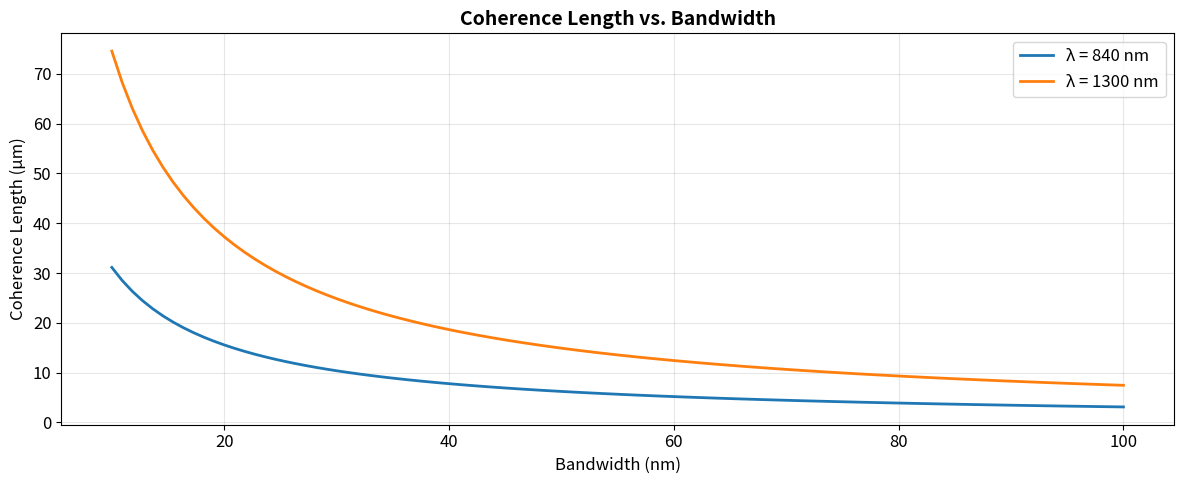
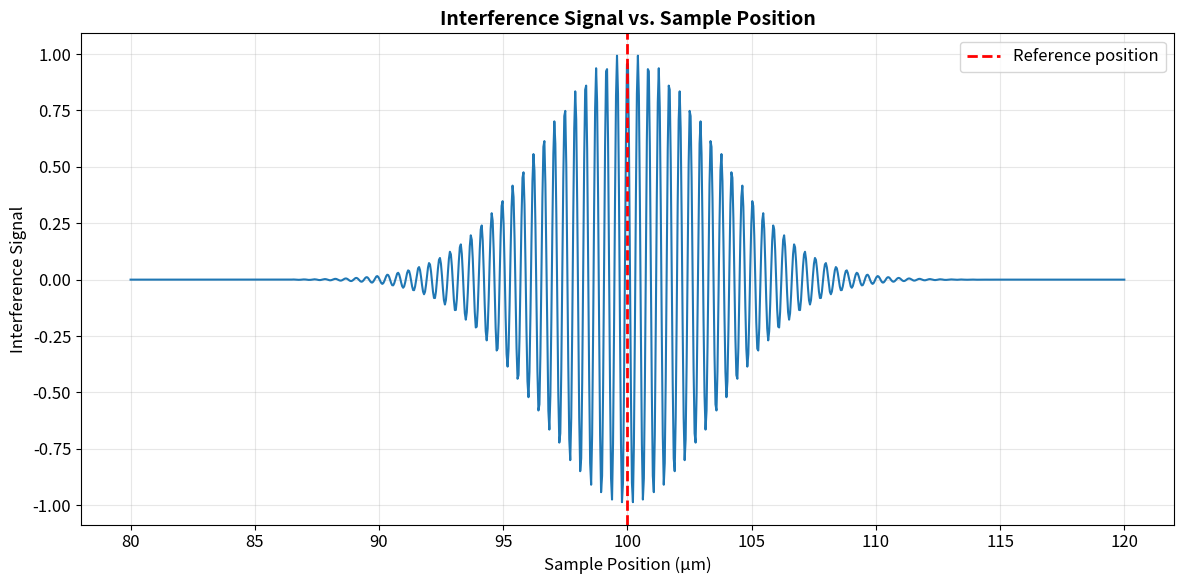
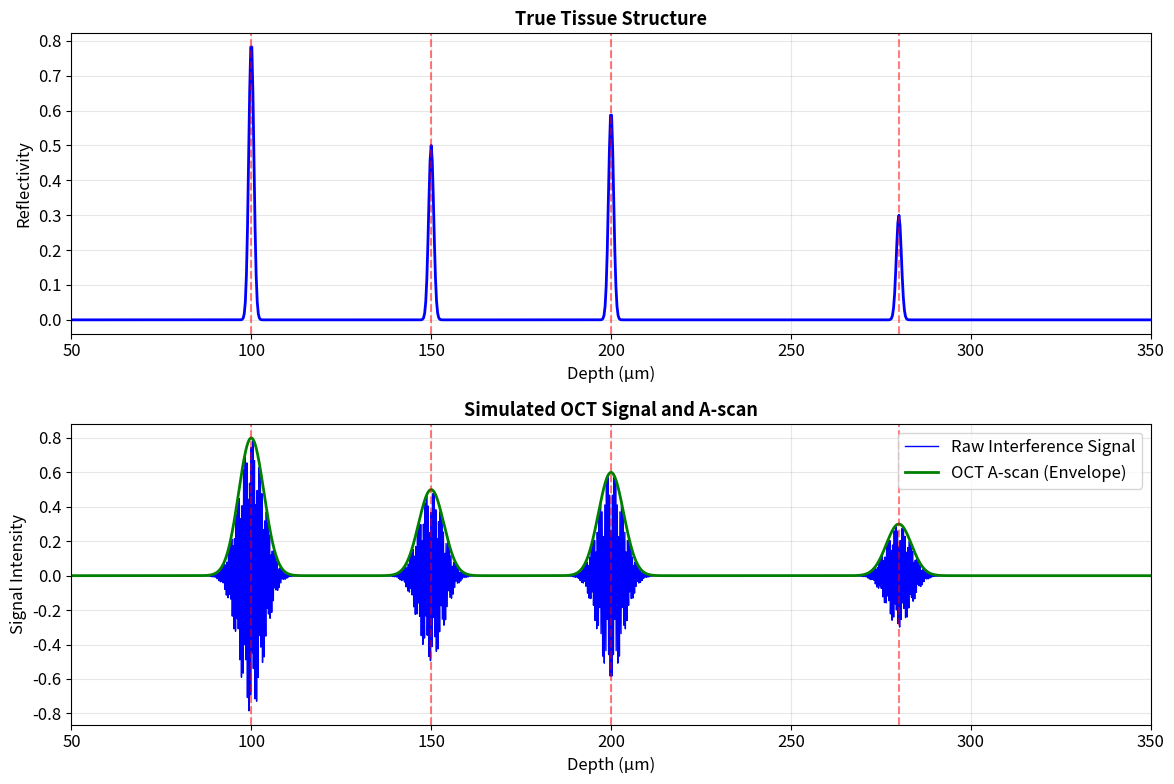

Write Python code to recreate these figures, in order.
# Import necessary libraries
import numpy as np
import matplotlib.pyplot as plt
from scipy.signal import hilbert

# Set up plotting parameters
plt.rcParams['figure.figsize'] = (10, 6)
plt.rcParams['font.size'] = 12

print("Libraries imported successfully!")

def calculate_coherence_length(wavelength_nm, bandwidth_nm):
    """
    Calculate the coherence length of a light source.

    Parameters:
    - wavelength_nm: Center wavelength in nanometers
    - bandwidth_nm: Bandwidth in nanometers

    Returns:
    - Coherence length in micrometers
    """
    wavelength_um = wavelength_nm / 1000  # Convert to micrometers
    bandwidth_um = bandwidth_nm / 1000

    coherence_length = (2 * np.log(2) / np.pi) * (wavelength_um**2 / bandwidth_um)
    return coherence_length

# Example: Common OCT light source
wavelength = 840  # nm (near-infrared)
bandwidth = 50    # nm (broadband)

lc = calculate_coherence_length(wavelength, bandwidth)
print(f"Center wavelength: {wavelength} nm")
print(f"Bandwidth: {bandwidth} nm")
print(f"Coherence length: {lc:.2f} μm")
print(f"\nThis coherence length determines the axial resolution of the OCT system!")

# Explore different bandwidths
wavelengths = [840, 1300]  # Common OCT wavelengths
bandwidths = np.linspace(10, 100, 100)  # Range of bandwidths

plt.figure(figsize=(12, 5))

for wavelength in wavelengths:
    coherence_lengths = [calculate_coherence_length(wavelength, bw) for bw in bandwidths]
    plt.plot(bandwidths, coherence_lengths, label=f'λ = {wavelength} nm', linewidth=2)

plt.xlabel('Bandwidth (nm)', fontsize=12)
plt.ylabel('Coherence Length (μm)', fontsize=12)
plt.title('Coherence Length vs. Bandwidth', fontsize=14, fontweight='bold')
plt.grid(True, alpha=0.3)
plt.legend(fontsize=12)
plt.tight_layout()
plt.show()

print("Key insight: Larger bandwidth → Shorter coherence length → Better axial resolution!")

# Simulate interference signal
def interference_signal(z_reference, z_sample, coherence_length, wavelength=840e-9):
    """
    Simulate the interference signal from a Michelson interferometer.

    Parameters:
    - z_reference: Reference arm length (meters)
    - z_sample: Sample position (meters)
    - coherence_length: Coherence length (meters)
    - wavelength: Center wavelength (meters)

    Returns:
    - Interference signal intensity
    """
    # Path length difference
    delta_z = z_sample - z_reference

    # Envelope (Gaussian) due to low coherence
    envelope = np.exp(-2 * (delta_z / coherence_length)**2)

    # Carrier (interference fringes)
    carrier = np.cos(4 * np.pi * delta_z / wavelength)

    # Combined signal
    signal = envelope * carrier

    return signal

# Simulation parameters
wavelength = 840e-9  # 840 nm in meters
coherence_length = 7e-6  # 7 μm in meters
z_reference = 100e-6  # 100 μm reference position

# Sample positions to scan
z_sample_positions = np.linspace(80e-6, 120e-6, 1000)  # 80-120 μm range

# Calculate interference signal
signals = [interference_signal(z_reference, z, coherence_length, wavelength)
           for z in z_sample_positions]

# Plot
plt.figure(figsize=(12, 6))
plt.plot(z_sample_positions * 1e6, signals, linewidth=1.5)
plt.axvline(z_reference * 1e6, color='r', linestyle='--', label='Reference position', linewidth=2)
plt.xlabel('Sample Position (μm)', fontsize=12)
plt.ylabel('Interference Signal', fontsize=12)
plt.title('Interference Signal vs. Sample Position', fontsize=14, fontweight='bold')
plt.grid(True, alpha=0.3)
plt.legend(fontsize=12)
plt.tight_layout()
plt.show()

print("Notice: Strong interference only occurs near the reference position!")
print("This is the key to depth-resolved imaging in OCT.")

# Simulate a multi-layer tissue sample
def tissue_reflectivity(z_positions, layer_positions, layer_reflectivities):
    """
    Create a tissue model with multiple reflecting layers.

    Parameters:
    - z_positions: Array of depth positions
    - layer_positions: List of layer depths
    - layer_reflectivities: List of reflectivity values (0-1)

    Returns:
    - Reflectivity profile
    """
    reflectivity = np.zeros_like(z_positions)

    for layer_z, layer_r in zip(layer_positions, layer_reflectivities):
        # Create a narrow peak at each layer position
        reflectivity += layer_r * np.exp(-((z_positions - layer_z) / 1e-6)**2)

    return reflectivity

# Define tissue structure (e.g., skin layers)
layer_positions = [100e-6, 150e-6, 200e-6, 280e-6]  # μm
layer_names = ['Surface', 'Epidermis', 'Dermis boundary', 'Deep structure']
layer_reflectivities = [0.8, 0.5, 0.6, 0.3]

# Depth positions for simulation (these are now treated as reference arm positions)
# We need a finer sampling for simulating the interference fringes
z_reference_positions = np.linspace(50e-6, 350e-6, 2000)

# Simulate OCT A-scan (interference signals)
# For each reference position, sum the interference from all layers
oct_interference_signal = np.zeros_like(z_reference_positions)

# We need to consider interference from each layer at each reference position
for i, z_ref in enumerate(z_reference_positions):
    for layer_z, layer_r in zip(layer_positions, layer_reflectivities):
        oct_interference_signal[i] += layer_r * interference_signal(z_ref, layer_z, coherence_length, wavelength)

# To get the A-scan (depth profile), we need to find the envelope of the interference signal
# This is typically done using the Hilbert transform in signal processing
oct_a_scan = np.abs(hilbert(oct_interference_signal))


# Plot results
fig, axes = plt.subplots(2, 1, figsize=(12, 8)) # Changed to 2 rows, 1 column for vertical stack

# True tissue structure
z_positions_tissue = np.linspace(50e-6, 350e-6, 1000)
true_tissue_reflectivity = tissue_reflectivity(z_positions_tissue, layer_positions, layer_reflectivities)

axes[0].plot(z_positions_tissue * 1e6, true_tissue_reflectivity, 'b', linewidth=2)
axes[0].set_xlabel('Depth (μm)', fontsize=12)
axes[0].set_ylabel('Reflectivity', fontsize=12)
axes[0].set_title('True Tissue Structure', fontsize=13, fontweight='bold')
axes[0].grid(True, alpha=0.3)
for pos, name in zip(layer_positions, layer_names):
    axes[0].axvline(pos * 1e6, color='r', linestyle='--', alpha=0.5)
axes[0].set_xlim([50, 350])


# Simulated OCT Signal and A-scan (Envelope of the interference signal)
axes[1].plot(z_reference_positions * 1e6, oct_interference_signal, 'b', linewidth=1, label='Raw Interference Signal')
axes[1].plot(z_reference_positions * 1e6, oct_a_scan, 'g', linewidth=2, label='OCT A-scan (Envelope)')
axes[1].set_xlabel('Depth (μm)', fontsize=12) # X-axis now represents depth inferred from reference position
axes[1].set_ylabel('Signal Intensity', fontsize=12)
axes[1].set_title('Simulated OCT Signal and A-scan', fontsize=13, fontweight='bold')
axes[1].grid(True, alpha=0.3)

# Add vertical lines at the layer positions for comparison
for pos in layer_positions:
     axes[1].axvline(pos * 1e6, color='r', linestyle='--', alpha=0.5)
axes[1].set_xlim([50, 350])
axes[1].legend()


plt.tight_layout()
plt.show()

print("The simulated OCT A-scan (envelope of the interference signal) now shows peaks corresponding to the tissue layers!")
print("This is how the depth profile of the tissue is extracted in OCT.")

# Calculate axial and lateral resolution
def calculate_axial_resolution(wavelength_nm, bandwidth_nm):
    """Calculate axial resolution (approximately half the coherence length)."""
    lc = calculate_coherence_length(wavelength_nm, bandwidth_nm)
    return lc / 2

def calculate_lateral_resolution(wavelength_nm, focal_length_mm, beam_diameter_mm):
    """Calculate lateral resolution based on focusing optics."""
    wavelength_um = wavelength_nm / 1000
    resolution = (4 * wavelength_um * focal_length_mm) / (np.pi * beam_diameter_mm)
    return resolution

# Example system parameters
wavelength = 840  # nm
bandwidth = 50    # nm
focal_length = 20  # mm
beam_diameter = 2  # mm

axial_res = calculate_axial_resolution(wavelength, bandwidth)
lateral_res = calculate_lateral_resolution(wavelength, focal_length, beam_diameter)

print("=" * 50)
print("OCT System Specifications")
print("=" * 50)
print(f"Center wavelength: {wavelength} nm")
print(f"Bandwidth: {bandwidth} nm")
print(f"Focal length: {focal_length} mm")
print(f"Beam diameter: {beam_diameter} mm")
print("\n" + "=" * 50)
print("Calculated Performance")
print("=" * 50)
print(f"Axial resolution: {axial_res:.2f} μm")
print(f"Lateral resolution: {lateral_res:.2f} μm")
print("\nNote: These are theoretical values. Actual performance depends on")
print("      many factors including sample scattering and system noise.")